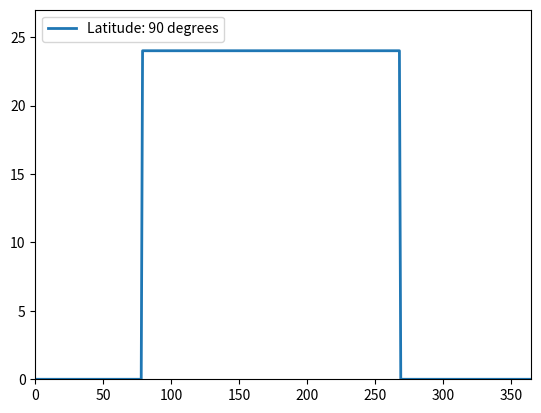

Reproduce this figure in Python.
import math
import matplotlib.pyplot as plt
import numpy as np
import matplotlib.animation as animation
from os import path

daylightamount = []
fig = plt.figure()
ax = plt.axes(xlim=(0, 365), ylim=(0, 27))
line, = ax.plot([], [], lw=2)
lat = range(-90, 91)
days = range(365)

def init():
    line.set_data([], [])
    return line,

def Daylight(latitude):
    daylightamount.clear()
    for day in days:
        P = math.asin(0.39795 * math.cos(0.2163108 + 2 * math.atan(0.9671396 * math.tan(.00860 * (day - 186)))))
        pi = math.pi
        hm = (math.sin((0.8333 * pi / 180) + math.sin(latitude * pi / 180) * math.sin(P)) / (math.cos(latitude * pi / 180) * math.cos(P)))
        try:
            daylightamount.append(24 - (24 / pi) * math.acos(hm))
        except:
            if hm < 0:
                daylightamount.append(0)
            else:
                daylightamount.append(24)
    return daylightamount

def animate(i):
    x = days
    y = Daylight(i)
    print(len(x), len(y))
    #print(y) 
    line.set_data(x, y)
    plt.legend(['Latitude: {} degrees'.format(i)], loc='upper left')
    return line,

anim = animation.FuncAnimation(fig, animate, init_func=init,
                               frames=lat, interval=55)

writergif = animation.PillowWriter(fps=30)
anim.save('filename.gif',writer=writergif)
plt.show()

    
